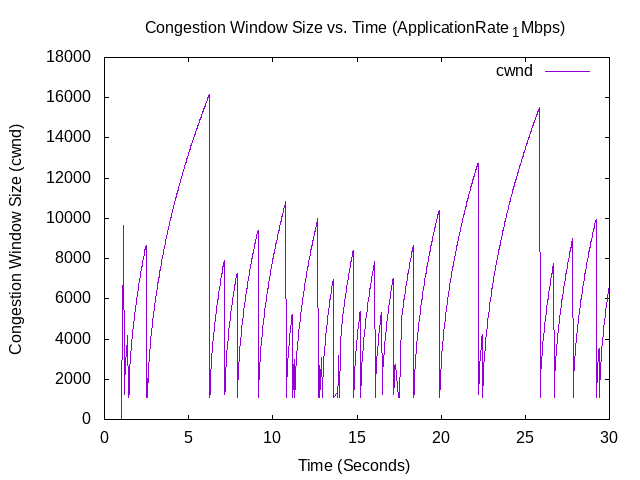

Data behind this chart, as committed beside it:
1.00615, 0, 536
1.013, 536, 1072
1.021, 1072, 1608
1.028, 1608, 2144
1.035, 2144, 2680
1.037, 2680, 3216
1.043, 3216, 3752
1.055, 3752, 4288
1.056, 4288, 4824
1.058, 4824, 5360
1.079, 5360, 5896
1.08, 5896, 6432
1.082, 6432, 6968
1.103, 6968, 7504
1.104, 7504, 8040
1.106, 8040, 8576
1.127, 8576, 9112
1.128, 9112, 9648
1.151, 9648, 1232
1.176, 1232, 1465
1.183, 1465, 1661
1.191, 1661, 1833
1.2, 1833, 1989
1.206, 1989, 2133
1.208, 2133, 2267
1.224, 2267, 2393
1.225, 2393, 2513
1.231, 2513, 2627
1.248, 2627, 2736
1.249, 2736, 2841
1.255, 2841, 2942
1.272, 2942, 3039
1.273, 3039, 3133
1.278, 3133, 3224
1.296, 3224, 3313
1.297, 3313, 3399
1.298, 3399, 3483
1.32, 3483, 3565
1.321, 3565, 3645
1.323, 3645, 3723
1.344, 3723, 3800
1.345, 3800, 3875
1.347, 3875, 3949
1.368, 3949, 4021
1.369, 4021, 4092
1.371, 4092, 4162
1.393, 4162, 1072
1.416, 1072, 1340
1.437, 1340, 1072
1.45, 1072, 1340
1.458, 1340, 1554
1.466, 1554, 1738
1.473, 1738, 1903
1.48, 1903, 2053
1.481, 2053, 2192
1.488, 2192, 2323
1.489, 2323, 2446
1.495, 2446, 2563
1.512, 2563, 2675
1.513, 2675, 2782
1.519, 2782, 2885
... 3,493 more rows
